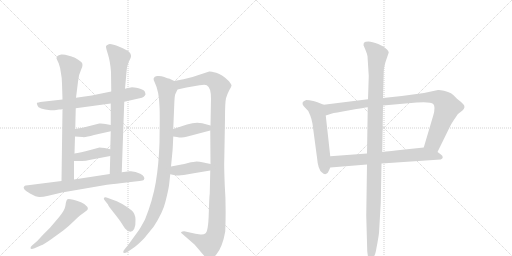
t = 0.00 s
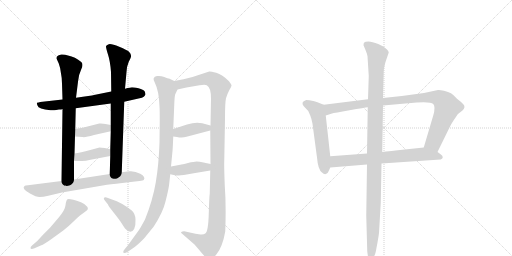
t = 2.60 s
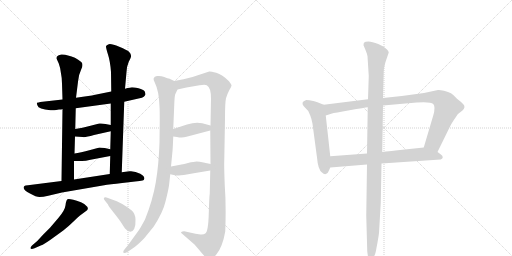
t = 5.19 s
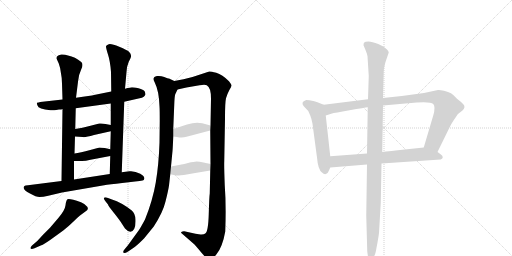
t = 7.79 s
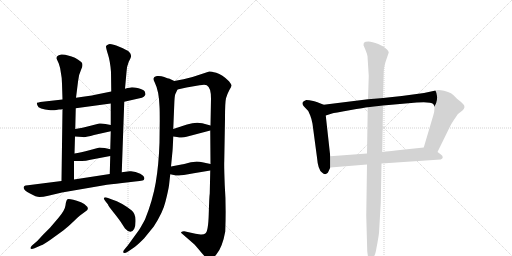
t = 10.38 s
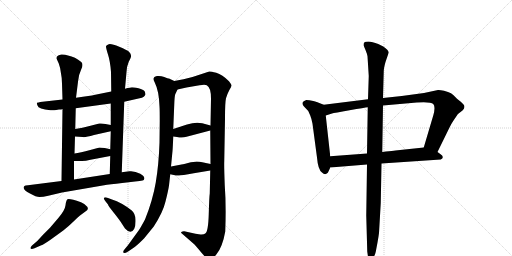
t = 12.98 s

The animated SVG that drew these frames (rendered in a browser with its animation timeline set to each time). Animation: 16 CSS @keyframes rules; one cycle of 12.98 s.

<svg version="1.1" viewBox="0 0 2048 1024" xmlns="http://www.w3.org/2000/svg">
  <g stroke="lightgray" stroke-dasharray="1,1" stroke-width="1" transform="scale(4, 4)">
    <line x1="0" y1="0" x2="256" y2="256"></line>
    <line x1="256" y1="0" x2="0" y2="256"></line>
    <line x1="128" y1="0" x2="128" y2="256"></line>
    <line x1="0" y1="128" x2="256" y2="128"></line>
    <line x1="256" y1="0" x2="512" y2="256"></line>
    <line x1="512" y1="0" x2="256" y2="256"></line>
    <line x1="384" y1="0" x2="384" y2="256"></line>
    <line x1="256" y1="128" x2="512" y2="128"></line>
  </g>
<g transform="scale(1, -1) translate(0, -850)">
   <style type="text/css">
    @keyframes keyframes0 {
      from {
       stroke: black;
       stroke-dashoffset: 676;
       stroke-width: 128;
       }
       69% {
       animation-timing-function: step-end;
       stroke: black;
       stroke-dashoffset: 0;
       stroke-width: 128;
       }
       to {
       stroke: black;
       stroke-width: 1024;
       }
       }
       #make-me-a-hanzi-animation-0 {
         animation: keyframes0 0.800130s both;
         animation-delay: 0.000000s;
         animation-timing-function: linear;
       }
    @keyframes keyframes1 {
      from {
       stroke: black;
       stroke-dashoffset: 768;
       stroke-width: 128;
       }
       71% {
       animation-timing-function: step-end;
       stroke: black;
       stroke-dashoffset: 0;
       stroke-width: 128;
       }
       to {
       stroke: black;
       stroke-width: 1024;
       }
       }
       #make-me-a-hanzi-animation-1 {
         animation: keyframes1 0.875000s both;
         animation-delay: 0.800130s;
         animation-timing-function: linear;
       }
    @keyframes keyframes2 {
      from {
       stroke: black;
       stroke-dashoffset: 784;
       stroke-width: 128;
       }
       72% {
       animation-timing-function: step-end;
       stroke: black;
       stroke-dashoffset: 0;
       stroke-width: 128;
       }
       to {
       stroke: black;
       stroke-width: 1024;
       }
       }
       #make-me-a-hanzi-animation-2 {
         animation: keyframes2 0.888021s both;
         animation-delay: 1.675130s;
         animation-timing-function: linear;
       }
    @keyframes keyframes3 {
      from {
       stroke: black;
       stroke-dashoffset: 392;
       stroke-width: 128;
       }
       56% {
       animation-timing-function: step-end;
       stroke: black;
       stroke-dashoffset: 0;
       stroke-width: 128;
       }
       to {
       stroke: black;
       stroke-width: 1024;
       }
       }
       #make-me-a-hanzi-animation-3 {
         animation: keyframes3 0.569010s both;
         animation-delay: 2.563151s;
         animation-timing-function: linear;
       }
    @keyframes keyframes4 {
      from {
       stroke: black;
       stroke-dashoffset: 393;
       stroke-width: 128;
       }
       56% {
       animation-timing-function: step-end;
       stroke: black;
       stroke-dashoffset: 0;
       stroke-width: 128;
       }
       to {
       stroke: black;
       stroke-width: 1024;
       }
       }
       #make-me-a-hanzi-animation-4 {
         animation: keyframes4 0.569824s both;
         animation-delay: 3.132161s;
         animation-timing-function: linear;
       }
    @keyframes keyframes5 {
      from {
       stroke: black;
       stroke-dashoffset: 725;
       stroke-width: 128;
       }
       70% {
       animation-timing-function: step-end;
       stroke: black;
       stroke-dashoffset: 0;
       stroke-width: 128;
       }
       to {
       stroke: black;
       stroke-width: 1024;
       }
       }
       #make-me-a-hanzi-animation-5 {
         animation: keyframes5 0.840007s both;
         animation-delay: 3.701986s;
         animation-timing-function: linear;
       }
    @keyframes keyframes6 {
      from {
       stroke: black;
       stroke-dashoffset: 528;
       stroke-width: 128;
       }
       63% {
       animation-timing-function: step-end;
       stroke: black;
       stroke-dashoffset: 0;
       stroke-width: 128;
       }
       to {
       stroke: black;
       stroke-width: 1024;
       }
       }
       #make-me-a-hanzi-animation-6 {
         animation: keyframes6 0.679688s both;
         animation-delay: 4.541992s;
         animation-timing-function: linear;
       }
    @keyframes keyframes7 {
      from {
       stroke: black;
       stroke-dashoffset: 416;
       stroke-width: 128;
       }
       58% {
       animation-timing-function: step-end;
       stroke: black;
       stroke-dashoffset: 0;
       stroke-width: 128;
       }
       to {
       stroke: black;
       stroke-width: 1024;
       }
       }
       #make-me-a-hanzi-animation-7 {
         animation: keyframes7 0.588542s both;
         animation-delay: 5.221680s;
         animation-timing-function: linear;
       }
    @keyframes keyframes8 {
      from {
       stroke: black;
       stroke-dashoffset: 1006;
       stroke-width: 128;
       }
       77% {
       animation-timing-function: step-end;
       stroke: black;
       stroke-dashoffset: 0;
       stroke-width: 128;
       }
       to {
       stroke: black;
       stroke-width: 1024;
       }
       }
       #make-me-a-hanzi-animation-8 {
         animation: keyframes8 1.068685s both;
         animation-delay: 5.810221s;
         animation-timing-function: linear;
       }
    @keyframes keyframes9 {
      from {
       stroke: black;
       stroke-dashoffset: 1201;
       stroke-width: 128;
       }
       80% {
       animation-timing-function: step-end;
       stroke: black;
       stroke-dashoffset: 0;
       stroke-width: 128;
       }
       to {
       stroke: black;
       stroke-width: 1024;
       }
       }
       #make-me-a-hanzi-animation-9 {
         animation: keyframes9 1.227376s both;
         animation-delay: 6.878906s;
         animation-timing-function: linear;
       }
    @keyframes keyframes10 {
      from {
       stroke: black;
       stroke-dashoffset: 394;
       stroke-width: 128;
       }
       56% {
       animation-timing-function: step-end;
       stroke: black;
       stroke-dashoffset: 0;
       stroke-width: 128;
       }
       to {
       stroke: black;
       stroke-width: 1024;
       }
       }
       #make-me-a-hanzi-animation-10 {
         animation: keyframes10 0.570638s both;
         animation-delay: 8.106283s;
         animation-timing-function: linear;
       }
    @keyframes keyframes11 {
      from {
       stroke: black;
       stroke-dashoffset: 406;
       stroke-width: 128;
       }
       57% {
       animation-timing-function: step-end;
       stroke: black;
       stroke-dashoffset: 0;
       stroke-width: 128;
       }
       to {
       stroke: black;
       stroke-width: 1024;
       }
       }
       #make-me-a-hanzi-animation-11 {
         animation: keyframes11 0.580404s both;
         animation-delay: 8.676921s;
         animation-timing-function: linear;
       }
    @keyframes keyframes12 {
      from {
       stroke: black;
       stroke-dashoffset: 555;
       stroke-width: 128;
       }
       64% {
       animation-timing-function: step-end;
       stroke: black;
       stroke-dashoffset: 0;
       stroke-width: 128;
       }
       to {
       stroke: black;
       stroke-width: 1024;
       }
       }
       #make-me-a-hanzi-animation-12 {
         animation: keyframes12 0.701660s both;
         animation-delay: 9.257324s;
         animation-timing-function: linear;
       }
    @keyframes keyframes13 {
      from {
       stroke: black;
       stroke-dashoffset: 954;
       stroke-width: 128;
       }
       76% {
       animation-timing-function: step-end;
       stroke: black;
       stroke-dashoffset: 0;
       stroke-width: 128;
       }
       to {
       stroke: black;
       stroke-width: 1024;
       }
       }
       #make-me-a-hanzi-animation-13 {
         animation: keyframes13 1.026367s both;
         animation-delay: 9.958984s;
         animation-timing-function: linear;
       }
    @keyframes keyframes14 {
      from {
       stroke: black;
       stroke-dashoffset: 698;
       stroke-width: 128;
       }
       69% {
       animation-timing-function: step-end;
       stroke: black;
       stroke-dashoffset: 0;
       stroke-width: 128;
       }
       to {
       stroke: black;
       stroke-width: 1024;
       }
       }
       #make-me-a-hanzi-animation-14 {
         animation: keyframes14 0.818034s both;
         animation-delay: 10.985352s;
         animation-timing-function: linear;
       }
    @keyframes keyframes15 {
      from {
       stroke: black;
       stroke-dashoffset: 1137;
       stroke-width: 128;
       }
       79% {
       animation-timing-function: step-end;
       stroke: black;
       stroke-dashoffset: 0;
       stroke-width: 128;
       }
       to {
       stroke: black;
       stroke-width: 1024;
       }
       }
       #make-me-a-hanzi-animation-15 {
         animation: keyframes15 1.175293s both;
         animation-delay: 11.803385s;
         animation-timing-function: linear;
       }
</style>
<path d="M 225 410 L 236 412 Q 247 412 250 414 L 303 417 L 443 436 L 497 443 L 554 456 Q 571 459 575 463 Q 579 466 582 472 Q 582 476 579 484 Q 574 492 554 497 Q 534 501 528 501 Q 522 501 500 495 L 445 484 L 376 470 Q 366 467 304 459 L 250 452 L 170 443 Q 150 440 148 439 Q 146 437 150 428 Q 153 413 202 409 Q 213 408 225 410 Z" fill="lightgray"></path> 
<path d="M 250 414 L 246 126 C 246 96 296 102 296 132 L 296 206 L 298 236 L 300 304 L 301 334 L 303 417 L 304 459 L 312 523 Q 315 553 325 573 Q 335 593 325 602 Q 301 623 272 628 Q 258 633 245 632 Q 233 630 229 625 Q 225 620 226 616 L 235 596 Q 242 578 244 556 Q 248 537 248 516 L 250 452 L 250 414 Z" fill="lightgray"></path> 
<path d="M 487 161 L 497 443 L 500 495 L 506 562 Q 506 582 515 603 Q 526 623 524 628 Q 524 635 516 643 Q 509 650 477 663 Q 445 676 435 673 Q 425 670 424 665 Q 423 660 432 632 Q 441 604 444 562 L 445 484 L 443 436 L 443 350 L 443 325 L 441 253 L 441 226 L 439 154 C 438 124 486 131 487 161 Z" fill="lightgray"></path> 
<path d="M 300 304 L 330 302 Q 339 299 376 310 L 443 325 C 472 332 472 344 443 350 L 422 354 Q 410 357 397 356 L 362 347 Q 328 338 301 334 C 271 329 270 306 300 304 Z" fill="lightgray"></path> 
<path d="M 296 206 L 320 206 Q 337 204 362 211 L 441 226 C 470 232 470 246 441 253 L 419 258 Q 406 260 398 260 L 361 250 Q 321 240 298 236 C 268 231 266 206 296 206 Z" fill="lightgray"></path> 
<path d="M 246 126 L 112 109 Q 100 109 98 106 Q 85 95 120 76 Q 145 62 158 62 Q 172 62 193 67 L 248 80 L 428 111 Q 459 115 515 121 Q 572 127 575 130 Q 584 142 561 155 Q 539 167 518 165 L 487 161 L 439 154 L 296 132 L 246 126 Z" fill="lightgray"></path> 
<path d="M 149 -114 L 128 -132 Q 121 -139 122 -143 Q 124 -148 138 -143 L 163 -132 Q 177 -127 206 -106 L 253 -72 Q 278 -52 294 -36 Q 310 -20 320 -12 L 343 5 Q 356 12 349 23 Q 343 33 324 41 Q 276 58 270 53 Q 264 48 262 29 Q 260 10 235 -20 L 200 -61 L 173 -88 L 149 -114 Z" fill="lightgray"></path> 
<path d="M 424 42 L 432 32 Q 432 28 456 -2 Q 480 -32 487 -44 L 500 -64 Q 524 -90 537 -65 Q 543 -52 542 -28 Q 541 -4 527 8 Q 513 20 489 34 Q 466 47 448 52 L 432 58 Q 420 63 416 59 Q 413 54 424 42 Z" fill="lightgray"></path> 
<path d="M 676 108 L 681 153 L 684 184 L 690 246 Q 691 254 693 304 L 693 334 L 697 431 Q 698 464 701 473 L 710 492 C 720 515 720 515 697 526 L 676 536 Q 673 536 657 542 Q 642 548 628 546 Q 606 542 619 520 Q 636 486 638 425 Q 639 409 639 367 L 638 279 Q 635 191 623 120 Q 611 49 580 -28 Q 561 -63 556 -70 L 511 -132 L 500 -145 Q 492 -154 493 -158 Q 493 -168 514 -155 L 536 -140 Q 547 -133 576 -104 L 615 -56 Q 652 1 662 44 Q 673 87 676 108 Z" fill="lightgray"></path> 
<path d="M 841 168 L 839 76 Q 837 64 835 -6 Q 833 -77 821 -84 Q 815 -89 802 -88 L 782 -85 L 737 -75 Q 736 -74 730 -76 Q 724 -78 724 -81 Q 729 -86 732 -88 L 778 -128 Q 793 -145 806 -161 Q 819 -177 825 -180 Q 833 -188 842 -186 Q 851 -186 866 -167 Q 890 -138 901 -76 Q 905 29 899 109 Q 896 186 897 205 L 900 375 Q 900 441 904 457 Q 908 472 917 489 Q 927 505 926 509 Q 925 513 916 525 Q 889 552 865 559 Q 841 565 837 564 L 770 542 L 734 533 L 697 526 C 668 520 681 485 710 492 L 746 500 L 798 509 Q 820 513 827 509 Q 844 500 844 456 L 842 348 L 841 328 L 842 194 L 841 168 Z" fill="lightgray"></path> 
<path d="M 693 304 L 708 302 Q 728 297 746 303 L 841 328 C 870 336 871 340 842 348 L 809 357 Q 782 363 748 352 L 693 334 C 664 325 663 308 693 304 Z" fill="lightgray"></path> 
<path d="M 681 153 L 695 150 Q 707 147 716 148 Q 725 148 775 157 L 841 168 C 871 173 871 188 842 194 L 814 200 Q 797 204 787 204 Q 777 204 752 198 Q 728 192 721 191 L 684 184 C 655 178 652 159 681 153 Z" fill="lightgray"></path> 
<path d="M 1295 431 L 1272 440 Q 1270 442 1253 446 Q 1236 450 1225 450 Q 1212 446 1210 439 Q 1209 431 1216 424 L 1233 406 L 1241 388 Q 1246 376 1250 355 L 1268 220 Q 1272 171 1288 160 Q 1300 148 1310 158 Q 1313 161 1321 180 L 1321 225 L 1303 388 C 1300 418 1298 430 1295 431 Z" fill="lightgray"></path> 
<path d="M 1752 490 L 1696 478 L 1607 466 L 1532 458 L 1472 453 L 1295 431 C 1265 427 1274 379 1303 388 L 1328 396 Q 1336 398 1398 409 Q 1460 420 1471 421 L 1532 428 L 1667 440 Q 1723 444 1733 434 Q 1743 423 1733 388 L 1695 260 C 1686 231 1737 215 1750 242 L 1797 338 Q 1802 350 1816 371 Q 1830 392 1832 394 L 1851 409 Q 1863 422 1854 432 Q 1846 441 1843 443 L 1828 455 Q 1814 471 1804 477 Q 1794 482 1776 487 Q 1758 491 1752 490 Z" fill="lightgray"></path> 
<path d="M 1321 180 L 1468 192 L 1526 196 L 1763 212 Q 1771 215 1771 221 Q 1772 227 1761 234 L 1750 242 C 1726 260 1721 263 1695 260 L 1591 249 Q 1590 249 1529 242 L 1468 236 L 1321 225 C 1291 223 1291 178 1321 180 Z" fill="lightgray"></path> 
<path d="M 1532 458 L 1535 566 Q 1535 577 1542 602 L 1555 640 Q 1554 650 1533 664 L 1513 674 Q 1488 684 1474 684 Q 1460 684 1457 680 Q 1454 677 1454 669 L 1462 650 Q 1469 633 1470 625 L 1475 546 L 1472 453 L 1471 421 L 1468 236 L 1468 192 L 1465 -12 L 1469 -156 L 1473 -184 Q 1476 -196 1482 -196 Q 1484 -199 1492 -183 Q 1501 -168 1503 -157 L 1510 -120 Q 1514 -98 1516 -82 L 1523 38 L 1526 196 L 1529 242 L 1532 428 L 1532 458 Z" fill="lightgray"></path> 
      <clipPath id="make-me-a-hanzi-clip-0">
      <path d="M 225 410 L 236 412 Q 247 412 250 414 L 303 417 L 443 436 L 497 443 L 554 456 Q 571 459 575 463 Q 579 466 582 472 Q 582 476 579 484 Q 574 492 554 497 Q 534 501 528 501 Q 522 501 500 495 L 445 484 L 376 470 Q 366 467 304 459 L 250 452 L 170 443 Q 150 440 148 439 Q 146 437 150 428 Q 153 413 202 409 Q 213 408 225 410 Z" fill="lightgray"></path>
      </clipPath>
      <path clip-path="url(#make-me-a-hanzi-clip-0)" d="M 153 434 L 192 427 L 282 435 L 527 475 L 569 475 " fill="none" id="make-me-a-hanzi-animation-0" stroke-dasharray="548 1096" stroke-linecap="round"></path>

      <clipPath id="make-me-a-hanzi-clip-1">
      <path d="M 250 414 L 246 126 C 246 96 296 102 296 132 L 296 206 L 298 236 L 300 304 L 301 334 L 303 417 L 304 459 L 312 523 Q 315 553 325 573 Q 335 593 325 602 Q 301 623 272 628 Q 258 633 245 632 Q 233 630 229 625 Q 225 620 226 616 L 235 596 Q 242 578 244 556 Q 248 537 248 516 L 250 452 L 250 414 Z" fill="lightgray"></path>
      </clipPath>
      <path clip-path="url(#make-me-a-hanzi-clip-1)" d="M 240 616 L 259 606 L 283 581 L 272 154 L 251 134 " fill="none" id="make-me-a-hanzi-animation-1" stroke-dasharray="640 1280" stroke-linecap="round"></path>

      <clipPath id="make-me-a-hanzi-clip-2">
      <path d="M 487 161 L 497 443 L 500 495 L 506 562 Q 506 582 515 603 Q 526 623 524 628 Q 524 635 516 643 Q 509 650 477 663 Q 445 676 435 673 Q 425 670 424 665 Q 423 660 432 632 Q 441 604 444 562 L 445 484 L 443 436 L 443 350 L 443 325 L 441 253 L 441 226 L 439 154 C 438 124 486 131 487 161 Z" fill="lightgray"></path>
      </clipPath>
      <path clip-path="url(#make-me-a-hanzi-clip-2)" d="M 434 663 L 477 619 L 464 182 L 444 161 " fill="none" id="make-me-a-hanzi-animation-2" stroke-dasharray="656 1312" stroke-linecap="round"></path>

      <clipPath id="make-me-a-hanzi-clip-3">
      <path d="M 300 304 L 330 302 Q 339 299 376 310 L 443 325 C 472 332 472 344 443 350 L 422 354 Q 410 357 397 356 L 362 347 Q 328 338 301 334 C 271 329 270 306 300 304 Z" fill="lightgray"></path>
      </clipPath>
      <path clip-path="url(#make-me-a-hanzi-clip-3)" d="M 308 311 L 317 320 L 428 337 L 436 344 " fill="none" id="make-me-a-hanzi-animation-3" stroke-dasharray="264 528" stroke-linecap="round"></path>

      <clipPath id="make-me-a-hanzi-clip-4">
      <path d="M 296 206 L 320 206 Q 337 204 362 211 L 441 226 C 470 232 470 246 441 253 L 419 258 Q 406 260 398 260 L 361 250 Q 321 240 298 236 C 268 231 266 206 296 206 Z" fill="lightgray"></path>
      </clipPath>
      <path clip-path="url(#make-me-a-hanzi-clip-4)" d="M 302 213 L 314 222 L 434 246 " fill="none" id="make-me-a-hanzi-animation-4" stroke-dasharray="265 530" stroke-linecap="round"></path>

      <clipPath id="make-me-a-hanzi-clip-5">
      <path d="M 246 126 L 112 109 Q 100 109 98 106 Q 85 95 120 76 Q 145 62 158 62 Q 172 62 193 67 L 248 80 L 428 111 Q 459 115 515 121 Q 572 127 575 130 Q 584 142 561 155 Q 539 167 518 165 L 487 161 L 439 154 L 296 132 L 246 126 Z" fill="lightgray"></path>
      </clipPath>
      <path clip-path="url(#make-me-a-hanzi-clip-5)" d="M 106 98 L 162 88 L 513 143 L 570 137 " fill="none" id="make-me-a-hanzi-animation-5" stroke-dasharray="597 1194" stroke-linecap="round"></path>

      <clipPath id="make-me-a-hanzi-clip-6">
      <path d="M 149 -114 L 128 -132 Q 121 -139 122 -143 Q 124 -148 138 -143 L 163 -132 Q 177 -127 206 -106 L 253 -72 Q 278 -52 294 -36 Q 310 -20 320 -12 L 343 5 Q 356 12 349 23 Q 343 33 324 41 Q 276 58 270 53 Q 264 48 262 29 Q 260 10 235 -20 L 200 -61 L 173 -88 L 149 -114 Z" fill="lightgray"></path>
      </clipPath>
      <path clip-path="url(#make-me-a-hanzi-clip-6)" d="M 340 16 L 294 11 L 234 -58 L 169 -114 L 127 -139 " fill="none" id="make-me-a-hanzi-animation-6" stroke-dasharray="400 800" stroke-linecap="round"></path>

      <clipPath id="make-me-a-hanzi-clip-7">
      <path d="M 424 42 L 432 32 Q 432 28 456 -2 Q 480 -32 487 -44 L 500 -64 Q 524 -90 537 -65 Q 543 -52 542 -28 Q 541 -4 527 8 Q 513 20 489 34 Q 466 47 448 52 L 432 58 Q 420 63 416 59 Q 413 54 424 42 Z" fill="lightgray"></path>
      </clipPath>
      <path clip-path="url(#make-me-a-hanzi-clip-7)" d="M 420 56 L 509 -19 L 521 -61 " fill="none" id="make-me-a-hanzi-animation-7" stroke-dasharray="288 576" stroke-linecap="round"></path>

      <clipPath id="make-me-a-hanzi-clip-8">
      <path d="M 676 108 L 681 153 L 684 184 L 690 246 Q 691 254 693 304 L 693 334 L 697 431 Q 698 464 701 473 L 710 492 C 720 515 720 515 697 526 L 676 536 Q 673 536 657 542 Q 642 548 628 546 Q 606 542 619 520 Q 636 486 638 425 Q 639 409 639 367 L 638 279 Q 635 191 623 120 Q 611 49 580 -28 Q 561 -63 556 -70 L 511 -132 L 500 -145 Q 492 -154 493 -158 Q 493 -168 514 -155 L 536 -140 Q 547 -133 576 -104 L 615 -56 Q 652 1 662 44 Q 673 87 676 108 Z" fill="lightgray"></path>
      </clipPath>
      <path clip-path="url(#make-me-a-hanzi-clip-8)" d="M 628 531 L 644 522 L 668 494 L 667 294 L 651 118 L 627 21 L 602 -37 L 557 -99 L 501 -154 " fill="none" id="make-me-a-hanzi-animation-8" stroke-dasharray="878 1756" stroke-linecap="round"></path>

      <clipPath id="make-me-a-hanzi-clip-9">
      <path d="M 841 168 L 839 76 Q 837 64 835 -6 Q 833 -77 821 -84 Q 815 -89 802 -88 L 782 -85 L 737 -75 Q 736 -74 730 -76 Q 724 -78 724 -81 Q 729 -86 732 -88 L 778 -128 Q 793 -145 806 -161 Q 819 -177 825 -180 Q 833 -188 842 -186 Q 851 -186 866 -167 Q 890 -138 901 -76 Q 905 29 899 109 Q 896 186 897 205 L 900 375 Q 900 441 904 457 Q 908 472 917 489 Q 927 505 926 509 Q 925 513 916 525 Q 889 552 865 559 Q 841 565 837 564 L 770 542 L 734 533 L 697 526 C 668 520 681 485 710 492 L 746 500 L 798 509 Q 820 513 827 509 Q 844 500 844 456 L 842 348 L 841 328 L 842 194 L 841 168 Z" fill="lightgray"></path>
      </clipPath>
      <path clip-path="url(#make-me-a-hanzi-clip-9)" d="M 704 522 L 724 513 L 839 535 L 859 526 L 879 501 L 871 417 L 870 15 L 864 -78 L 849 -115 L 836 -127 L 730 -82 " fill="none" id="make-me-a-hanzi-animation-9" stroke-dasharray="1073 2146" stroke-linecap="round"></path>

      <clipPath id="make-me-a-hanzi-clip-10">
      <path d="M 693 304 L 708 302 Q 728 297 746 303 L 841 328 C 870 336 871 340 842 348 L 809 357 Q 782 363 748 352 L 693 334 C 664 325 663 308 693 304 Z" fill="lightgray"></path>
      </clipPath>
      <path clip-path="url(#make-me-a-hanzi-clip-10)" d="M 702 312 L 712 320 L 835 343 " fill="none" id="make-me-a-hanzi-animation-10" stroke-dasharray="266 532" stroke-linecap="round"></path>

      <clipPath id="make-me-a-hanzi-clip-11">
      <path d="M 681 153 L 695 150 Q 707 147 716 148 Q 725 148 775 157 L 841 168 C 871 173 871 188 842 194 L 814 200 Q 797 204 787 204 Q 777 204 752 198 Q 728 192 721 191 L 684 184 C 655 178 652 159 681 153 Z" fill="lightgray"></path>
      </clipPath>
      <path clip-path="url(#make-me-a-hanzi-clip-11)" d="M 690 160 L 702 168 L 785 182 L 826 181 L 833 188 " fill="none" id="make-me-a-hanzi-animation-11" stroke-dasharray="278 556" stroke-linecap="round"></path>

      <clipPath id="make-me-a-hanzi-clip-12">
      <path d="M 1295 431 L 1272 440 Q 1270 442 1253 446 Q 1236 450 1225 450 Q 1212 446 1210 439 Q 1209 431 1216 424 L 1233 406 L 1241 388 Q 1246 376 1250 355 L 1268 220 Q 1272 171 1288 160 Q 1300 148 1310 158 Q 1313 161 1321 180 L 1321 225 L 1303 388 C 1300 418 1298 430 1295 431 Z" fill="lightgray"></path>
      </clipPath>
      <path clip-path="url(#make-me-a-hanzi-clip-12)" d="M 1220 436 L 1253 421 L 1269 404 L 1300 167 " fill="none" id="make-me-a-hanzi-animation-12" stroke-dasharray="427 854" stroke-linecap="round"></path>

      <clipPath id="make-me-a-hanzi-clip-13">
      <path d="M 1752 490 L 1696 478 L 1607 466 L 1532 458 L 1472 453 L 1295 431 C 1265 427 1274 379 1303 388 L 1328 396 Q 1336 398 1398 409 Q 1460 420 1471 421 L 1532 428 L 1667 440 Q 1723 444 1733 434 Q 1743 423 1733 388 L 1695 260 C 1686 231 1737 215 1750 242 L 1797 338 Q 1802 350 1816 371 Q 1830 392 1832 394 L 1851 409 Q 1863 422 1854 432 Q 1846 441 1843 443 L 1828 455 Q 1814 471 1804 477 Q 1794 482 1776 487 Q 1758 491 1752 490 Z" fill="lightgray"></path>
      </clipPath>
      <path clip-path="url(#make-me-a-hanzi-clip-13)" d="M 1307 396 L 1319 415 L 1422 431 L 1691 460 L 1756 458 L 1781 438 L 1789 421 L 1734 280 L 1704 265 " fill="none" id="make-me-a-hanzi-animation-13" stroke-dasharray="826 1652" stroke-linecap="round"></path>

      <clipPath id="make-me-a-hanzi-clip-14">
      <path d="M 1321 180 L 1468 192 L 1526 196 L 1763 212 Q 1771 215 1771 221 Q 1772 227 1761 234 L 1750 242 C 1726 260 1721 263 1695 260 L 1591 249 Q 1590 249 1529 242 L 1468 236 L 1321 225 C 1291 223 1291 178 1321 180 Z" fill="lightgray"></path>
      </clipPath>
      <path clip-path="url(#make-me-a-hanzi-clip-14)" d="M 1328 188 L 1345 205 L 1694 234 L 1761 221 " fill="none" id="make-me-a-hanzi-animation-14" stroke-dasharray="570 1140" stroke-linecap="round"></path>

      <clipPath id="make-me-a-hanzi-clip-15">
      <path d="M 1532 458 L 1535 566 Q 1535 577 1542 602 L 1555 640 Q 1554 650 1533 664 L 1513 674 Q 1488 684 1474 684 Q 1460 684 1457 680 Q 1454 677 1454 669 L 1462 650 Q 1469 633 1470 625 L 1475 546 L 1472 453 L 1471 421 L 1468 236 L 1468 192 L 1465 -12 L 1469 -156 L 1473 -184 Q 1476 -196 1482 -196 Q 1484 -199 1492 -183 Q 1501 -168 1503 -157 L 1510 -120 Q 1514 -98 1516 -82 L 1523 38 L 1526 196 L 1529 242 L 1532 428 L 1532 458 Z" fill="lightgray"></path>
      </clipPath>
      <path clip-path="url(#make-me-a-hanzi-clip-15)" d="M 1465 672 L 1510 631 L 1504 572 L 1492 -84 L 1480 -188 " fill="none" id="make-me-a-hanzi-animation-15" stroke-dasharray="1009 2018" stroke-linecap="round"></path>

</g>
</svg>
